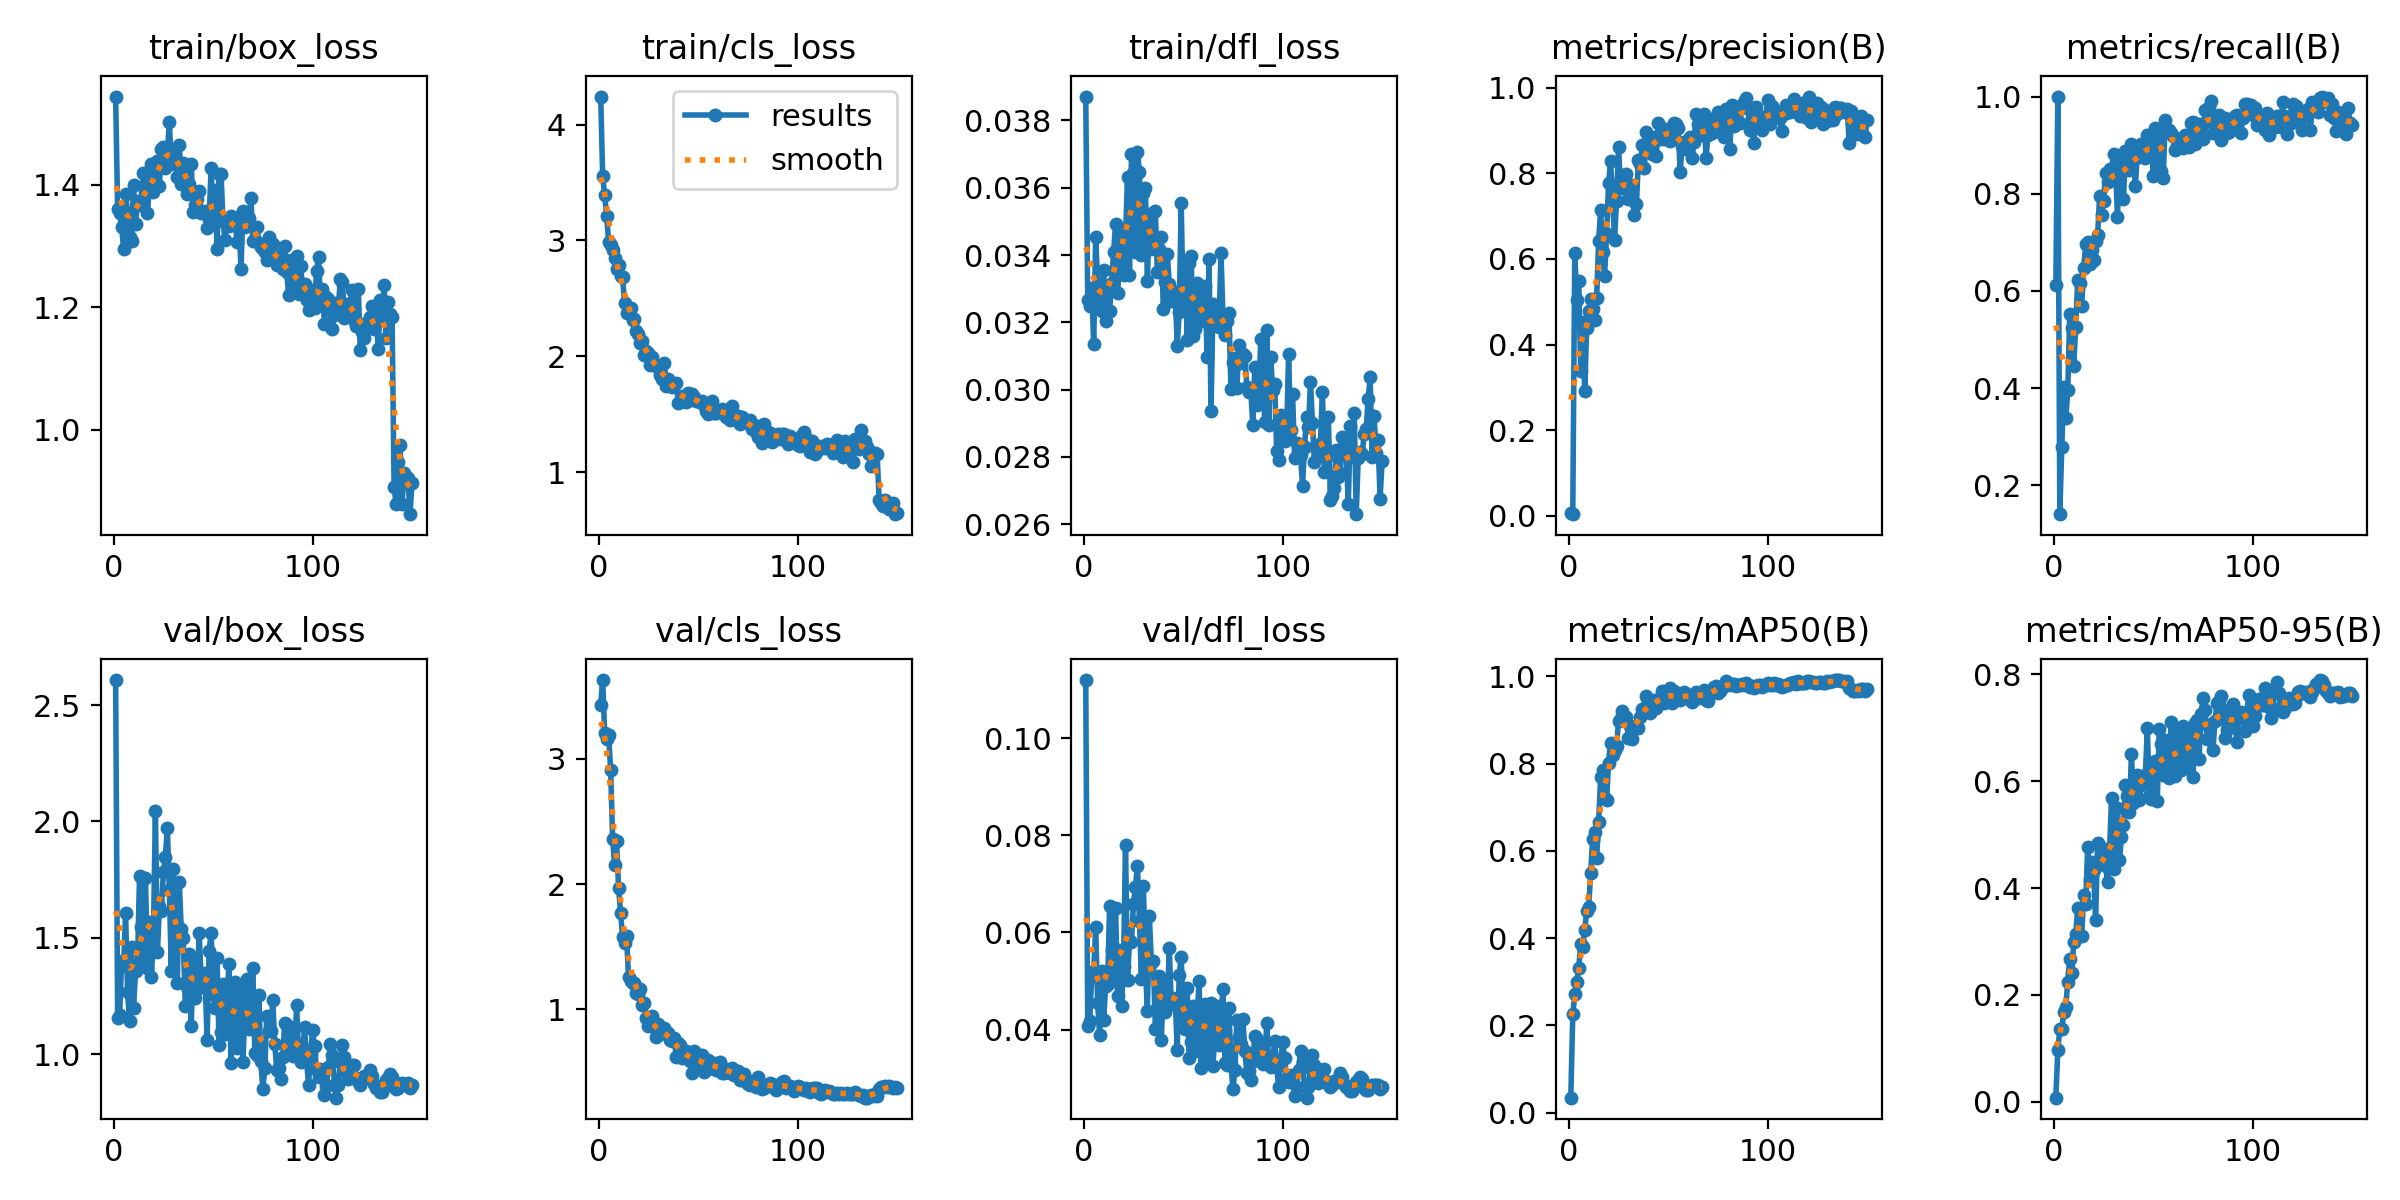

The table this chart was drawn from, first rows:
epoch, time, train/box_loss, train/cls_loss, train/dfl_loss, metrics/precision(B), metrics/recall(B), metrics/mAP50(B), metrics/mAP50-95(B), val/box_loss, val/cls_loss, val/dfl_loss, lr/pg0, lr/pg1, lr/pg2
1, 7.281, 1.544, 4.242, 0.03871, 0.00749, 0.6127, 0.03415, 0.00733, 2.608, 3.434, 0.112, 0.000327, 0.000327, 0.06762
2, 12.56, 1.36, 3.559, 0.03266, 0.00418, 1, 0.2252, 0.09617, 1.157, 3.63, 0.04076, 0.0006603, 0.0006603, 0.03462
3, 17.66, 1.354, 3.388, 0.0325, 0.6142, 0.1406, 0.2709, 0.1359, 1.167, 3.206, 0.04176, 0.0009933, 0.0009933, 0.001622
4, 23.11, 1.332, 3.215, 0.03302, 0.5048, 0.2789, 0.2998, 0.1351, 1.4, 3.159, 0.05105, 0.000999, 0.000999, 0.000999
5, 28.31, 1.296, 2.985, 0.03136, 0.5489, 0.4028, 0.3326, 0.1675, 1.382, 3.187, 0.05197, 0.0009983, 0.0009983, 0.0009983
6, 33.4, 1.385, 2.96, 0.03454, 0.3378, 0.3377, 0.3856, 0.1774, 1.605, 2.912, 0.06108, 0.0009973, 0.0009973, 0.0009973
7, 40.44, 1.354, 2.921, 0.03316, 0.4532, 0.3952, 0.38, 0.2248, 1.267, 2.364, 0.04537, 0.0009961, 0.0009961, 0.0009961
8, 46.33, 1.315, 2.852, 0.03247, 0.2906, 0.5535, 0.4194, 0.2671, 1.141, 2.153, 0.0388, 0.0009947, 0.0009947, 0.0009947
9, 52.13, 1.309, 2.753, 0.03235, 0.439, 0.5229, 0.4618, 0.2409, 1.46, 2.346, 0.05208, 0.0009931, 0.0009931, 0.0009931
10, 58.43, 1.399, 2.789, 0.03355, 0.4786, 0.4462, 0.4712, 0.2982, 1.198, 1.968, 0.04191, 0.0009912, 0.0009912, 0.0009912
11, 63.92, 1.336, 2.693, 0.03204, 0.5072, 0.5265, 0.5492, 0.3132, 1.356, 1.767, 0.04902, 0.0009892, 0.0009892, 0.0009892
12, 69.31, 1.374, 2.683, 0.03298, 0.4828, 0.6218, 0.628, 0.3635, 1.389, 1.577, 0.04938, 0.0009869, 0.0009869, 0.0009869
13, 74.91, 1.367, 2.457, 0.03234, 0.4578, 0.6166, 0.6428, 0.3118, 1.764, 1.533, 0.06548, 0.0009844, 0.0009844, 0.0009844
14, 80.23, 1.372, 2.378, 0.03317, 0.509, 0.568, 0.5838, 0.3104, 1.546, 1.584, 0.05634, 0.0009818, 0.0009818, 0.0009818
15, 85.56, 1.419, 2.391, 0.03408, 0.642, 0.6469, 0.6661, 0.3878, 1.428, 1.259, 0.05029, 0.0009789, 0.0009789, 0.0009789
16, 90.95, 1.39, 2.422, 0.03493, 0.7134, 0.696, 0.7696, 0.3698, 1.758, 1.223, 0.06508, 0.0009758, 0.0009758, 0.0009758
17, 96.38, 1.354, 2.316, 0.03286, 0.6152, 0.7013, 0.7853, 0.4763, 1.369, 1.209, 0.04682, 0.0009725, 0.0009725, 0.0009725
18, 102.3, 1.398, 2.325, 0.03388, 0.5606, 0.655, 0.7223, 0.4146, 1.568, 1.209, 0.0563, 0.000969, 0.000969, 0.000969
19, 107.9, 1.434, 2.221, 0.0347, 0.6579, 0.6837, 0.7161, 0.4492, 1.334, 1.13, 0.04493, 0.0009652, 0.0009652, 0.0009652
20, 113.8, 1.388, 2.197, 0.0334, 0.7769, 0.6636, 0.8017, 0.4331, 1.517, 1.119, 0.0531, 0.0009613, 0.0009613, 0.0009613
21, 119.5, 1.401, 2.114, 0.03454, 0.8277, 0.7021, 0.8484, 0.3393, 2.044, 1.166, 0.0781, 0.0009572, 0.0009572, 0.0009572
22, 125, 1.439, 2.128, 0.03633, 0.7418, 0.7147, 0.8196, 0.4846, 1.438, 1.034, 0.05015, 0.0009529, 0.0009529, 0.0009529
23, 131.4, 1.399, 2.01, 0.0334, 0.6432, 0.7947, 0.8319, 0.4513, 1.635, 1.048, 0.05838, 0.0009484, 0.0009484, 0.0009484
24, 137.4, 1.459, 2.049, 0.037, 0.7361, 0.7562, 0.84, 0.4748, 1.615, 0.9305, 0.05807, 0.0009437, 0.0009437, 0.0009437
25, 143.4, 1.461, 2.033, 0.03644, 0.8615, 0.7841, 0.8979, 0.4562, 1.781, 0.8689, 0.06589, 0.0009388, 0.0009388, 0.0009388
26, 150.3, 1.427, 1.926, 0.03408, 0.7646, 0.8423, 0.9044, 0.442, 1.848, 0.8748, 0.06942, 0.0009337, 0.0009337, 0.0009337
27, 156.8, 1.453, 1.991, 0.03707, 0.795, 0.8232, 0.9204, 0.4111, 1.97, 0.9461, 0.07375, 0.0009284, 0.0009284, 0.0009284
28, 163.3, 1.502, 1.921, 0.03646, 0.7815, 0.8512, 0.9072, 0.4693, 1.706, 0.8595, 0.06244, 0.0009229, 0.0009229, 0.0009229
29, 169, 1.433, 1.921, 0.03399, 0.7987, 0.8472, 0.9069, 0.5677, 1.358, 0.7762, 0.05049, 0.0009173, 0.0009173, 0.0009173
30, 175.2, 1.458, 1.921, 0.03583, 0.7408, 0.8811, 0.8581, 0.4354, 1.796, 0.88, 0.06951, 0.0009115, 0.0009115, 0.0009115
31, 181, 1.439, 1.836, 0.036, 0.756, 0.8551, 0.8868, 0.5101, 1.5, 0.8013, 0.05308, 0.0009055, 0.0009055, 0.0009055
32, 186.8, 1.413, 1.809, 0.03322, 0.7717, 0.7522, 0.8572, 0.5495, 1.304, 0.8122, 0.04391, 0.0008993, 0.0008993, 0.0008993
33, 192.4, 1.464, 1.946, 0.03522, 0.7025, 0.8757, 0.8847, 0.4528, 1.74, 0.8527, 0.0633, 0.0008929, 0.0008929, 0.0008929
34, 198.1, 1.402, 1.741, 0.03418, 0.7274, 0.8488, 0.8863, 0.4962, 1.536, 0.809, 0.05367, 0.0008864, 0.0008864, 0.0008864
35, 204, 1.435, 1.806, 0.03443, 0.8314, 0.7895, 0.8821, 0.5174, 1.499, 0.8148, 0.05404, 0.0008797, 0.0008797, 0.0008797
36, 210, 1.434, 1.782, 0.03531, 0.8216, 0.888, 0.9062, 0.5922, 1.209, 0.7573, 0.04016, 0.0008729, 0.0008729, 0.0008729
37, 217.1, 1.385, 1.737, 0.0335, 0.866, 0.8524, 0.9255, 0.5718, 1.288, 0.7454, 0.0444, 0.0008658, 0.0008658, 0.0008658
38, 223.4, 1.402, 1.753, 0.03419, 0.8114, 0.8491, 0.926, 0.5422, 1.43, 0.7677, 0.05104, 0.0008587, 0.0008587, 0.0008587
39, 229.3, 1.435, 1.772, 0.03455, 0.8967, 0.9032, 0.9554, 0.6516, 1.123, 0.6175, 0.0379, 0.0008513, 0.0008513, 0.0008513
40, 235.2, 1.356, 1.601, 0.0324, 0.875, 0.8814, 0.9431, 0.5598, 1.395, 0.7353, 0.04908, 0.0008439, 0.0008439, 0.0008439
41, 241.7, 1.367, 1.609, 0.0332, 0.8485, 0.8153, 0.9164, 0.5898, 1.24, 0.7127, 0.04358, 0.0008362, 0.0008362, 0.0008362
42, 249.2, 1.377, 1.657, 0.03402, 0.8441, 0.8859, 0.9326, 0.6122, 1.278, 0.6088, 0.0455, 0.0008284, 0.0008284, 0.0008284
43, 255.2, 1.391, 1.645, 0.03315, 0.885, 0.8755, 0.946, 0.5652, 1.52, 0.6482, 0.05671, 0.0008205, 0.0008205, 0.0008205
44, 261.9, 1.354, 1.607, 0.03264, 0.8398, 0.9017, 0.9277, 0.5938, 1.321, 0.6638, 0.04518, 0.0008125, 0.0008125, 0.0008125
45, 268.6, 1.356, 1.681, 0.03284, 0.9168, 0.8768, 0.9464, 0.5961, 1.347, 0.6413, 0.04644, 0.0008043, 0.0008043, 0.0008043
46, 275.5, 1.357, 1.622, 0.0329, 0.8793, 0.8739, 0.95, 0.6117, 1.313, 0.5897, 0.04624, 0.000796, 0.000796, 0.000796
47, 282, 1.329, 1.677, 0.03131, 0.9065, 0.9216, 0.967, 0.7003, 1.062, 0.4933, 0.03588, 0.0007875, 0.0007875, 0.0007875
48, 288.4, 1.344, 1.65, 0.0323, 0.8796, 0.9051, 0.9399, 0.5729, 1.443, 0.6683, 0.05123, 0.0007789, 0.0007789, 0.0007789
49, 295, 1.427, 1.612, 0.03554, 0.8964, 0.9099, 0.9585, 0.5674, 1.522, 0.6427, 0.055, 0.0007702, 0.0007702, 0.0007702
50, 300.6, 1.344, 1.613, 0.03243, 0.9033, 0.8367, 0.9617, 0.6284, 1.26, 0.6301, 0.04266, 0.0007614, 0.0007614, 0.0007614
51, 306.2, 1.391, 1.606, 0.03368, 0.8751, 0.9363, 0.9729, 0.6378, 1.197, 0.5235, 0.04008, 0.0007525, 0.0007525, 0.0007525
52, 312.2, 1.295, 1.619, 0.03148, 0.8954, 0.8689, 0.9383, 0.5639, 1.413, 0.6368, 0.04865, 0.0007435, 0.0007435, 0.0007435
53, 317.6, 1.418, 1.583, 0.03375, 0.917, 0.9173, 0.9655, 0.6984, 1.039, 0.5007, 0.03408, 0.0007343, 0.0007343, 0.0007343
54, 323.2, 1.418, 1.532, 0.03397, 0.9139, 0.8462, 0.9495, 0.6702, 1.096, 0.5762, 0.03744, 0.0007251, 0.0007251, 0.0007251
55, 328.8, 1.34, 1.499, 0.03159, 0.9045, 0.8333, 0.9479, 0.6109, 1.301, 0.5957, 0.04493, 0.0007158, 0.0007158, 0.0007158
56, 334.4, 1.31, 1.531, 0.03181, 0.8038, 0.9524, 0.9452, 0.6765, 1.085, 0.5296, 0.03555, 0.0007063, 0.0007063, 0.0007063
57, 340.4, 1.344, 1.613, 0.03318, 0.8644, 0.9336, 0.959, 0.6362, 1.23, 0.5327, 0.04252, 0.0006968, 0.0006968, 0.0006968
58, 345.8, 1.333, 1.515, 0.03287, 0.8737, 0.9306, 0.9641, 0.6063, 1.39, 0.5678, 0.04991, 0.0006872, 0.0006872, 0.0006872
59, 351.2, 1.348, 1.512, 0.03204, 0.8562, 0.9247, 0.9516, 0.7113, 0.9599, 0.5173, 0.03206, 0.0006775, 0.0006775, 0.0006775
60, 356.9, 1.34, 1.517, 0.03224, 0.873, 0.9188, 0.958, 0.6178, 1.267, 0.5655, 0.0433, 0.0006678, 0.0006678, 0.0006678
... 90 more rows
